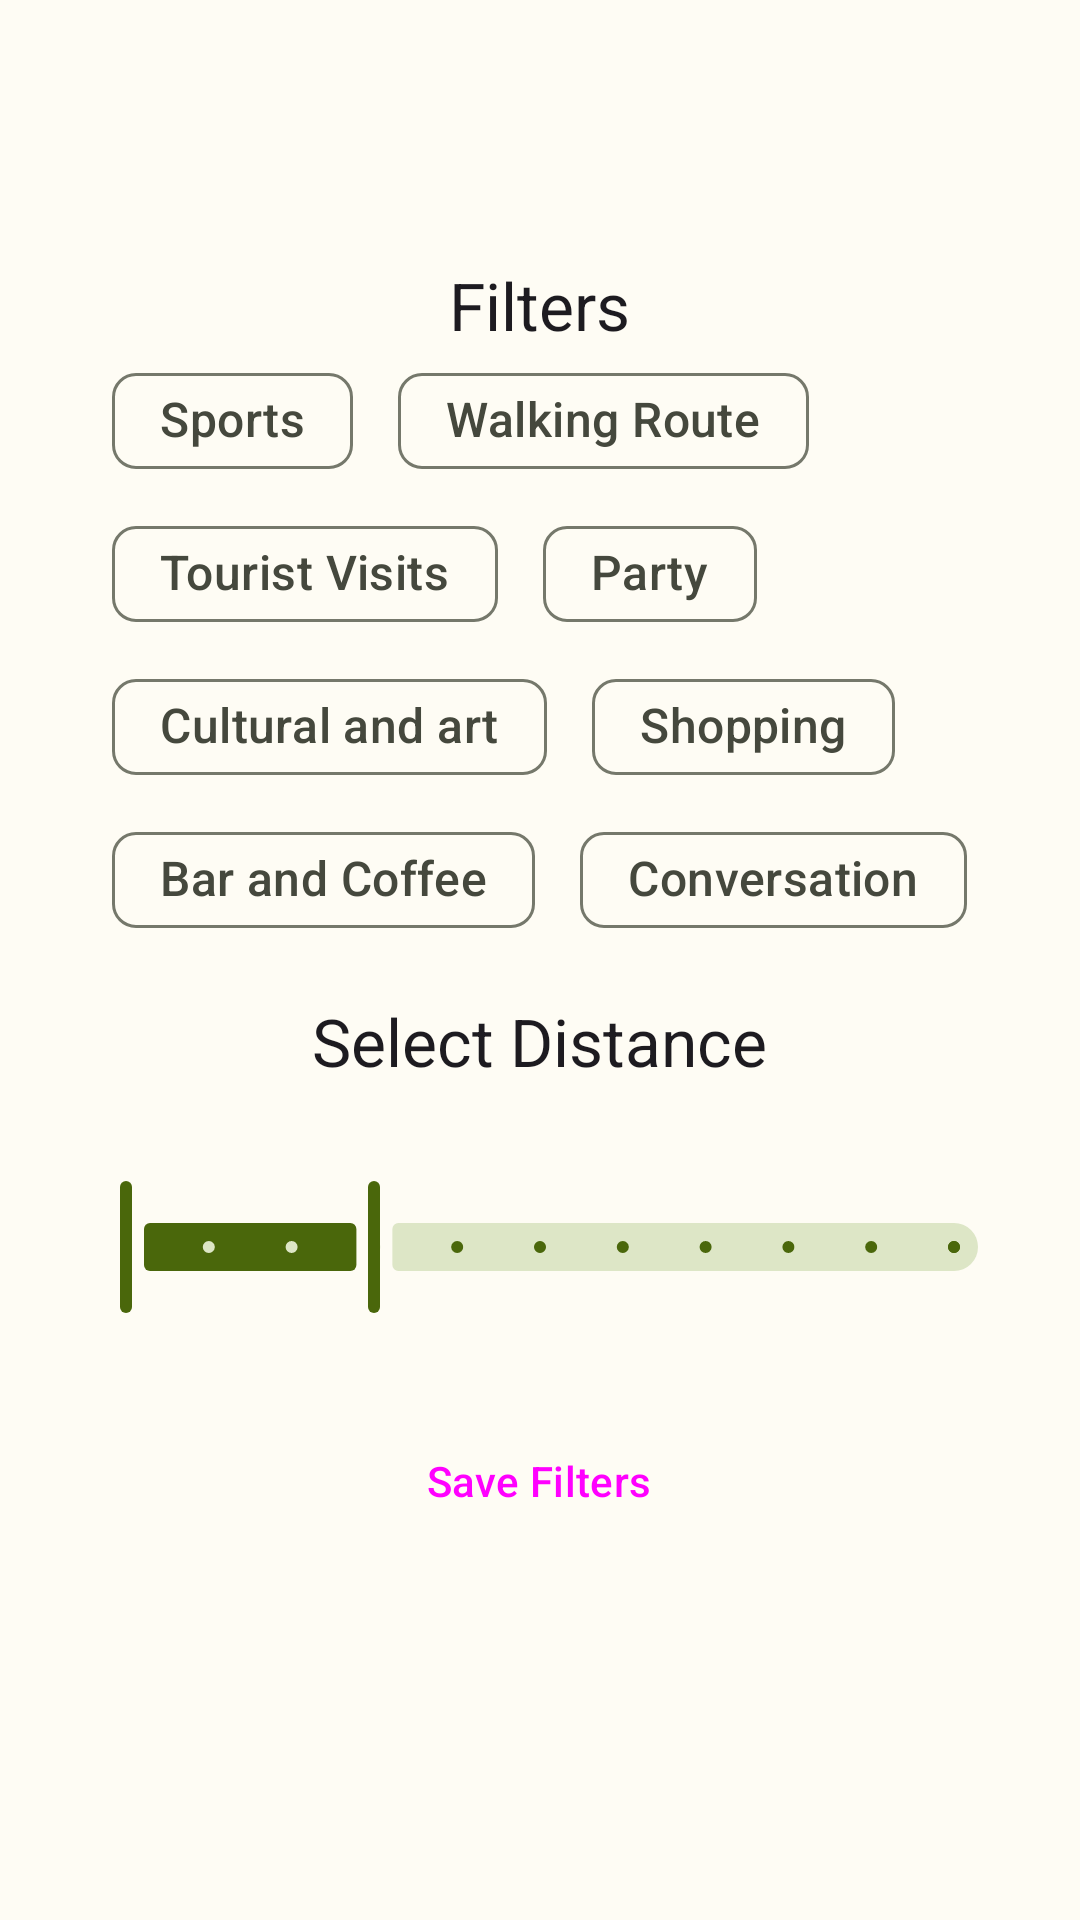

Produce the Android XML layout that renders to this screen, including the resource entries it uses.
<!-- AndroidManifest.xml: application theme Theme.TT_PS -->
<!-- res/layout/filter_dialog.xml -->
<?xml version="1.0" encoding="utf-8"?>
<LinearLayout xmlns:android="http://schemas.android.com/apk/res/android"
    android:id="@+id/bottomSheetContainer"
    android:layout_width="match_parent"
    android:layout_height="wrap_content"
    xmlns:app="http://schemas.android.com/apk/res-auto"
    android:background="@drawable/bottom_sheet_background"
    android:orientation="vertical"
    android:gravity="center">

    <TextView
        android:layout_marginTop="15dp"
        android:layout_width="wrap_content"
        android:layout_height="wrap_content"
        android:textAppearance="@style/TextAppearance.Material3.TitleLarge"
        android:text="@string/filter_title"/>


    <com.google.android.material.chip.ChipGroup
        android:id="@+id/chip_group"
        android:layout_gravity="center"
        android:layout_width="wrap_content"
        android:layout_height="wrap_content"
        app:chipSpacingHorizontal="15dp"
        app:chipSpacingVertical="3dp">

        <com.google.android.material.chip.Chip
            style="@style/Widget.Material3.Chip.Filter"
            android:id="@+id/chip1"
            android:layout_width="wrap_content"
            android:layout_height="wrap_content"
            android:textAppearance="@style/TextAppearance.Material3.ActionBar.Subtitle"
            android:text="@string/chip_sports"/>

        <com.google.android.material.chip.Chip
            style="@style/Widget.Material3.Chip.Filter"
            android:id="@+id/chip2"
            android:layout_width="wrap_content"
            android:layout_height="wrap_content"
            android:textAppearance="@style/TextAppearance.Material3.ActionBar.Subtitle"
            android:text="@string/chip_walkingRoute"/>

        <com.google.android.material.chip.Chip
            style="@style/Widget.Material3.Chip.Filter"
            android:id="@+id/chip3"
            android:layout_width="wrap_content"
            android:layout_height="wrap_content"
            android:textAppearance="@style/TextAppearance.Material3.ActionBar.Subtitle"
            android:text="@string/chip_touristVisits"/>
        <com.google.android.material.chip.Chip
            style="@style/Widget.Material3.Chip.Filter"
            android:id="@+id/chip4"
            android:layout_width="wrap_content"
            android:layout_height="wrap_content"
            android:textAppearance="@style/TextAppearance.Material3.ActionBar.Subtitle"
            android:text="@string/chip_party"/>
        <com.google.android.material.chip.Chip
            style="@style/Widget.Material3.Chip.Filter"
            android:id="@+id/chip5"
            android:layout_width="wrap_content"
            android:layout_height="wrap_content"
            android:textAppearance="@style/TextAppearance.Material3.ActionBar.Subtitle"
            android:text="@string/chip_culturalAndArt"/>
        <com.google.android.material.chip.Chip
            style="@style/Widget.Material3.Chip.Filter"
            android:id="@+id/chip6"
            android:layout_width="wrap_content"
            android:layout_height="wrap_content"
            android:textAppearance="@style/TextAppearance.Material3.ActionBar.Subtitle"
            android:text="@string/chip_shopping"/>
        <com.google.android.material.chip.Chip
            style="@style/Widget.Material3.Chip.Filter"
            android:id="@+id/chip7"
            android:layout_width="wrap_content"
            android:layout_height="wrap_content"
            android:textAppearance="@style/TextAppearance.Material3.ActionBar.Subtitle"
            android:text="@string/chip_barAndCoffee"/>
        <com.google.android.material.chip.Chip
            style="@style/Widget.Material3.Chip.Filter"
            android:id="@+id/chip8"
            android:layout_width="wrap_content"
            android:layout_height="wrap_content"
            android:textAppearance="@style/TextAppearance.Material3.ActionBar.Subtitle"
            android:text="@string/chip_conversation"/>

    </com.google.android.material.chip.ChipGroup>

    <TextView
        android:layout_marginTop="15dp"
        android:layout_width="wrap_content"
        android:layout_height="wrap_content"
        android:textAppearance="@style/TextAppearance.Material3.TitleLarge"
        android:text="@string/filter_selectDistance"/>

    <com.google.android.material.slider.RangeSlider
        android:id="@+id/range_slider"
        android:layout_marginTop="30dp"
        android:layout_marginBottom="30dp"
        android:valueFrom="0"
        android:valueTo="100"
        android:layout_height="wrap_content"
        android:layout_width="320dp"
        app:values="@array/initial_slider_values"
        android:stepSize="10" />

    <Button
        style="@style/Widget.Material3.Button.TonalButton"
        android:layout_marginBottom="50dp"
        android:id="@+id/button_save"
        android:layout_width="wrap_content"
        android:layout_height="wrap_content"
        android:text="@string/filter_saveButton"/>






</LinearLayout>
<!-- resources referenced by this layout -->
<resources>
  <string-array name="initial_slider_values">
          <item>00.0</item>
          <item>30.0</item>
      </string-array>
  <string name="chip_barAndCoffee">Bar and Coffee</string>
  <string name="chip_conversation">Conversation</string>
  <string name="chip_culturalAndArt">Cultural and art</string>
  <string name="chip_party">Party</string>
  <string name="chip_shopping">Shopping</string>
  <string name="chip_sports">Sports</string>
  <string name="chip_touristVisits">Tourist Visits</string>
  <string name="chip_walkingRoute">Walking Route</string>
  <string name="filter_saveButton">Save Filters</string>
  <string name="filter_selectDistance">Select Distance</string>
  <string name="filter_title">Filters</string>
  <color name="md_theme_light_primary">#4A670B</color>
  <color name="md_theme_light_onPrimary">#FFFFFF</color>
  <color name="md_theme_light_primaryContainer">#CAEF86</color>
  <color name="md_theme_light_onPrimaryContainer">#131F00</color>
  <color name="md_theme_light_secondary">#596248</color>
  <color name="md_theme_light_onSecondary">#FFFFFF</color>
  <color name="md_theme_light_secondaryContainer">#DDE6C6</color>
  <color name="md_theme_light_onSecondaryContainer">#171E0A</color>
  <color name="md_theme_light_tertiary">#4C6700</color>
  <color name="md_theme_light_onTertiary">#FFFFFF</color>
  <color name="md_theme_light_tertiaryContainer">#C8F168</color>
  <color name="md_theme_light_onTertiaryContainer">#151F00</color>
  <color name="md_theme_light_error">#BA1A1A</color>
  <color name="md_theme_light_errorContainer">#FFDAD6</color>
  <color name="md_theme_light_onError">#FFFFFF</color>
  <color name="md_theme_light_onErrorContainer">#410002</color>
  <color name="md_theme_light_background">#FEFCF4</color>
  <color name="md_theme_light_onBackground">#1B1C17</color>
  <color name="md_theme_light_surface">#FEFCF4</color>
  <color name="md_theme_light_onSurface">#1B1C17</color>
  <color name="md_theme_light_surfaceVariant">#E2E4D4</color>
  <color name="md_theme_light_onSurfaceVariant">#45483D</color>
  <color name="md_theme_light_outline">#75786B</color>
  <color name="md_theme_light_inverseOnSurface">#F2F1E9</color>
  <color name="md_theme_light_inverseSurface">#30312C</color>
  <color name="md_theme_light_inversePrimary">#AFD36E</color>
</resources>
